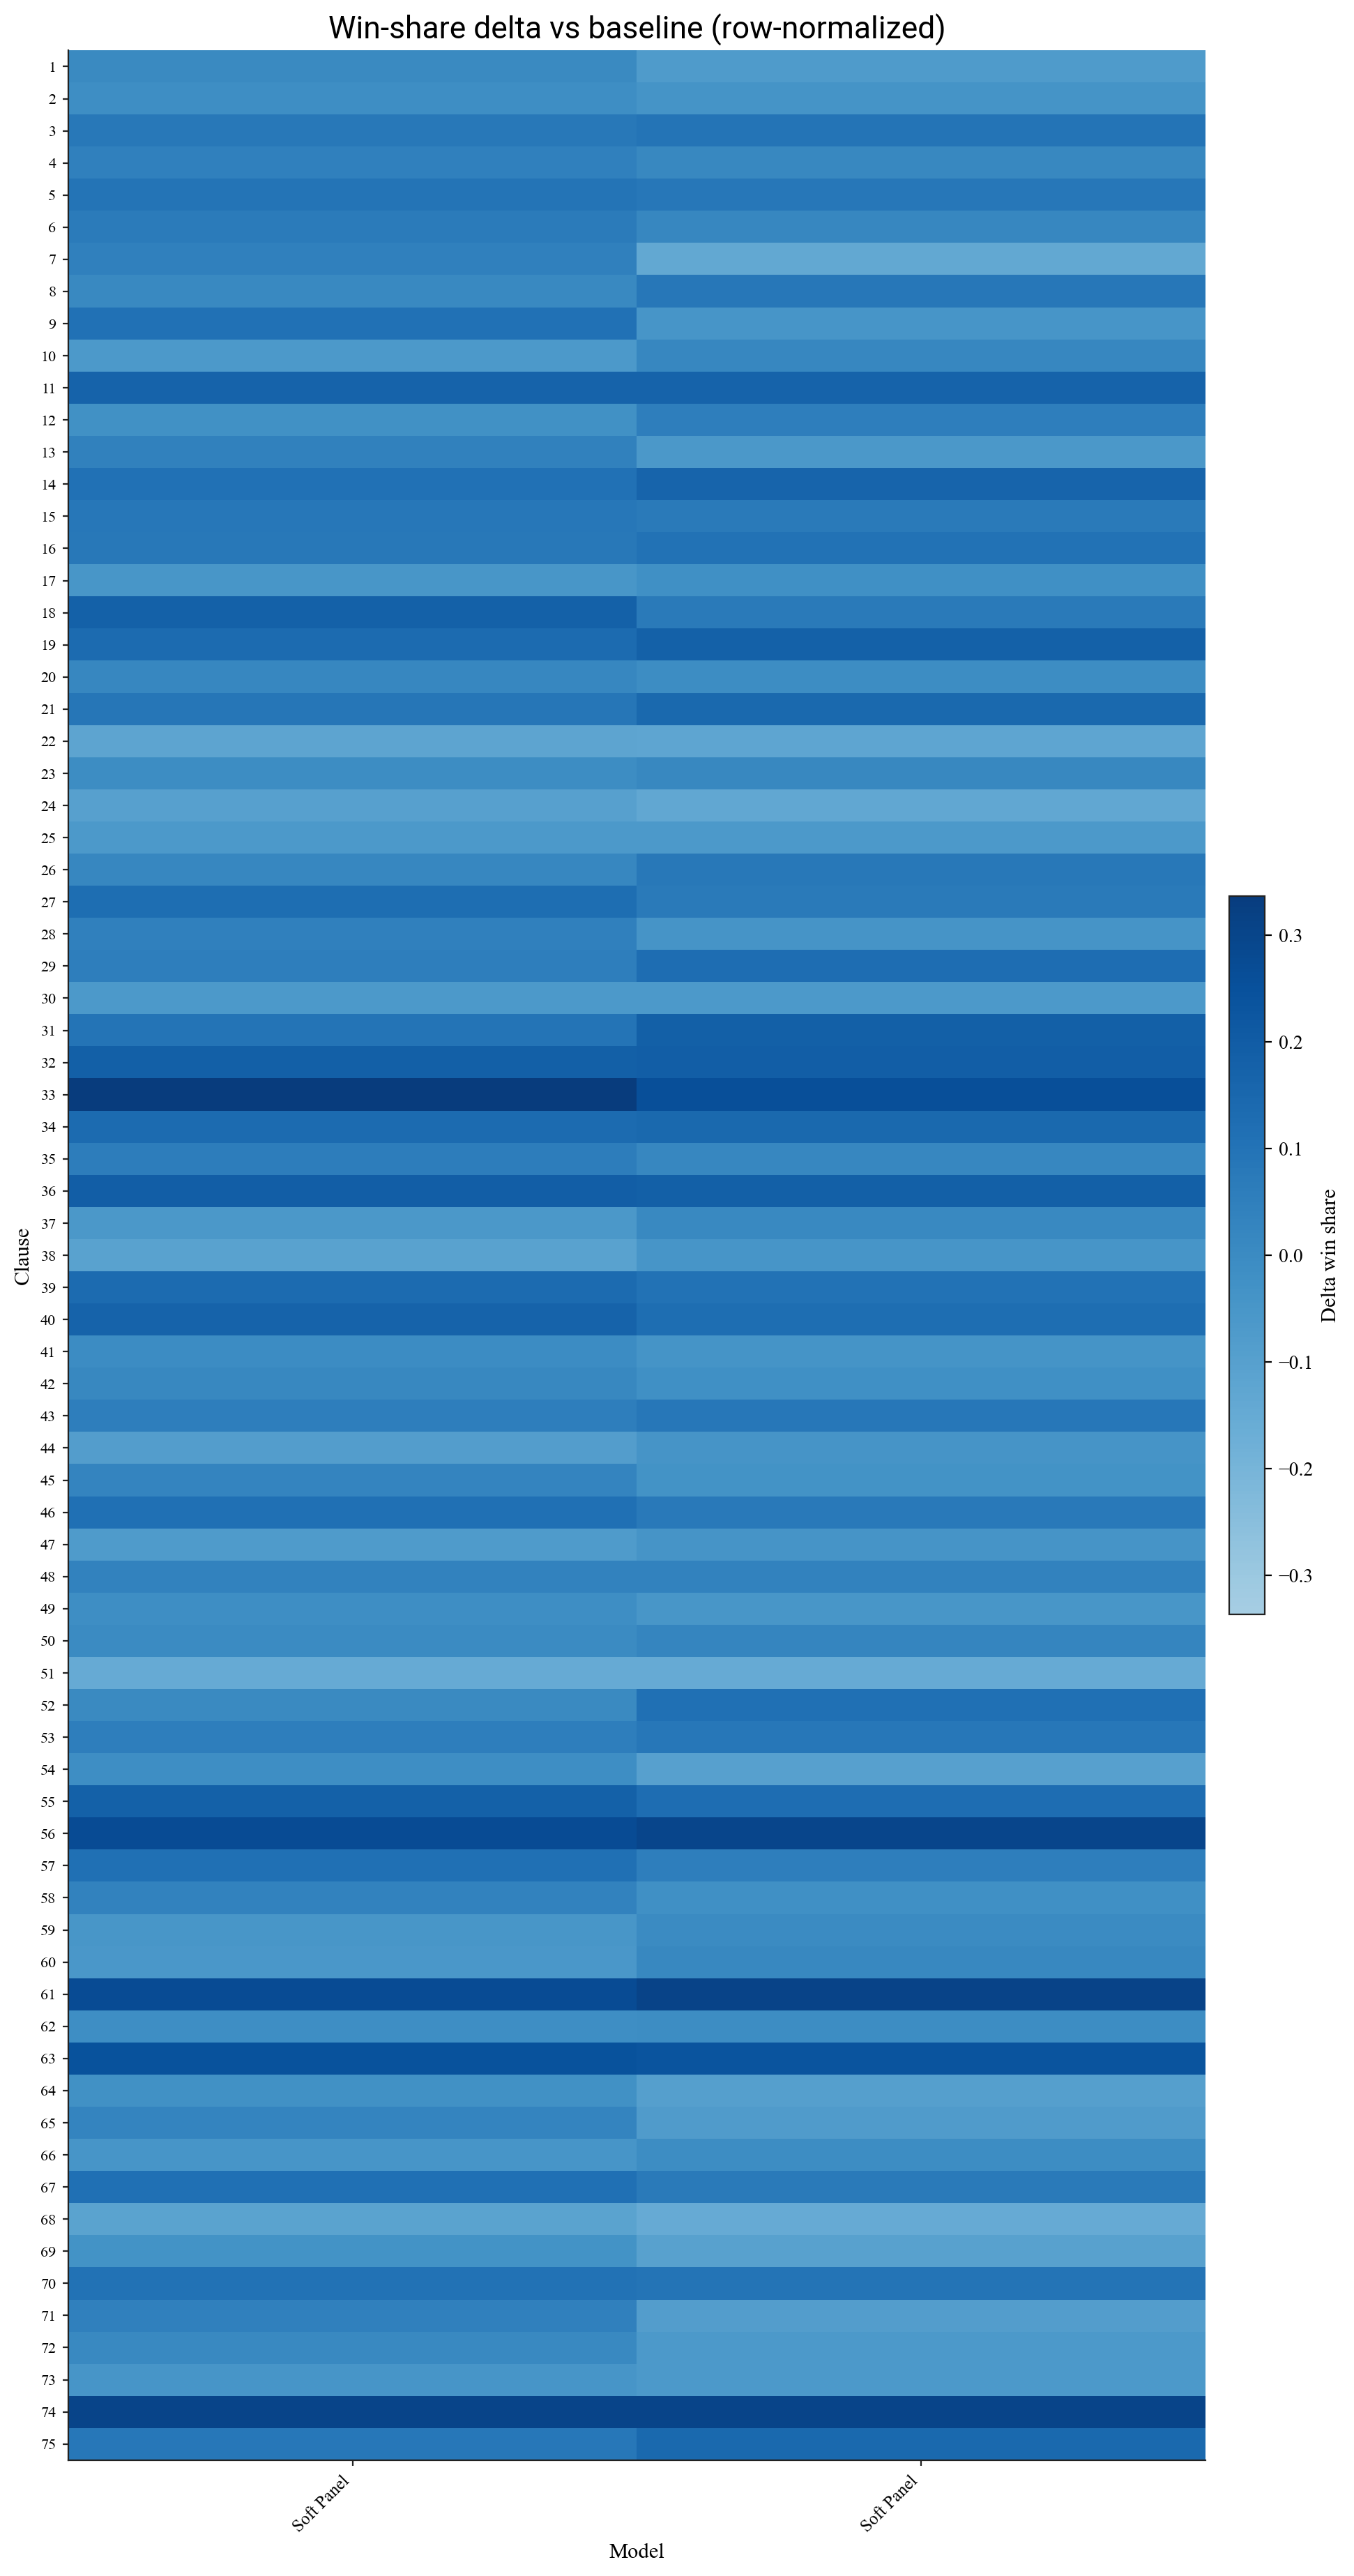

The table this chart was drawn from, first rows:
clause_id, checkpoints/llama3.1-8b-soft-panel-contr…, checkpoints/llama3.1-8b-soft-panel-contr…
1, 0.006667, -0.07167
2, -0.01167, -0.03833
3, 0.07833, 0.09667
4, 0.04667, 0.01333
5, 0.09833, 0.08167
6, 0.06833, 0.01667
7, 0.04667, -0.1417
8, 0.008333, 0.08667
9, 0.11, -0.045
10, -0.06333, 0.01833
11, 0.1683, 0.1717
12, -0.025, 0.05
13, 0.03833, -0.05833
14, 0.1083, 0.1667
15, 0.085, 0.07
16, 0.08, 0.105
17, -0.05, -0.02
18, 0.1767, 0.07333
19, 0.135, 0.18
20, 0.02, -0.01
21, 0.08833, 0.1467
22, -0.1217, -0.1283
23, -0.01, 0.015
24, -0.1017, -0.1333
25, -0.06833, -0.06667
26, 0.01833, 0.07667
27, 0.1217, 0.07333
28, 0.04333, -0.04333
29, 0.055, 0.125
30, -0.06333, -0.06667
31, 0.09833, 0.1817
32, 0.185, 0.19
33, 0.3367, 0.2583
34, 0.135, 0.145
35, 0.05667, 0.01833
36, 0.1933, 0.1817
37, -0.06, 0.01
38, -0.1083, -0.04667
39, 0.135, 0.105
40, 0.1733, 0.1217
41, -0.003333, -0.04167
42, 0.01333, -0.02333
43, 0.05, 0.085
44, -0.08667, -0.04333
45, 0.02667, -0.03167
46, 0.115, 0.075
47, -0.07167, -0.04333
48, 0.035, 0.035
49, -0.01333, -0.05167
50, 0.001667, 0.02333
51, -0.15, -0.155
52, 0.006667, 0.1133
53, 0.05333, 0.08667
54, -0.01333, -0.1017
55, 0.1783, 0.1267
56, 0.2733, 0.2967
57, 0.115, 0.055
58, 0.035, -0.02
59, -0.055, 0.0
60, -0.05667, 0.01167
... 15 more rows
